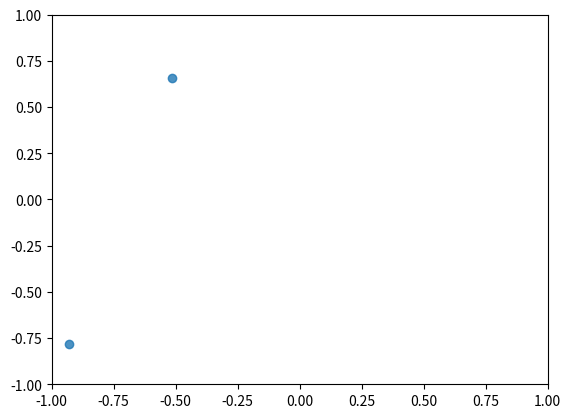

Write the Python code that produced this figure.
import random as r
from math import sqrt
import statistics as s
import numpy as np
import matplotlib.pyplot as plt
import matplotlib.animation as animation
from matplotlib import colors as clr
import numpy as np

def change_pos():
    drift = 0.01
    for ind in pop:
        ind['mom'][0] += r.uniform(-drift, drift)
        ind['mom'][1] += r.uniform(-drift, drift)
        if ind['pos'][0] > 1:
            ind['mom'][0] = -abs(ind['mom'][0])
        if ind['pos'][0] < -1:
            ind['mom'][0] = abs(ind['mom'][0])
        if ind['pos'][1] > 1:
            ind['mom'][1] = -abs(ind['mom'][1])
        if ind['pos'][1] < -1:
            ind['mom'][1] = abs(ind['mom'][1])
        ind['pos'][0] += drift*ind['mom'][0] + r.uniform(-drift, drift)
        ind['pos'][1] += drift*ind['mom'][1] + r.uniform(-drift, drift)

def change_clr():
    trigger_radius = 0.06
    risk_num = 0.5
    euclidean_dist = lambda x, y: sqrt((x**2) + (y**2))
    point = lambda x1, x2: abs(x1 - x2)
    for ind1 in pop:
        for ind2 in pop:
            if euclidean_dist(point(ind1['pos'][0], ind2['pos'][1]),
                              point(ind2['pos'][0], ind2['pos'][1])) <= trigger_radius:
                ind1['clr'] += risk_num
                ind2['clr'] += risk_num


def _update_plot(i, fig, scatter):
    change_pos()  # updates positions
    change_clr()
    scatter.set_offsets(pop['pos'])
    return scatter        

popsize = 50
pop = np.zeros(popsize, dtype=[('pos', float, 2), ('mom', float, 2), ('clr', float, 4)])
pop['pos'] = np.random.uniform(-1, 1, (popsize, 2))
pop['mom'] = np.random.uniform(-1, 1, (popsize, 2))


# Set up figure
fig = plt.figure()
ax = fig.add_subplot(111)
ax.set_xlim([-1, 1])
ax.set_ylim([-1, 1])

scatter = plt.scatter(pop['pos'][0], pop['pos'][1])
scatter.set_alpha(0.8)

anim = animation.FuncAnimation(fig, _update_plot,
                               fargs=(fig, scatter),
                               frames=100,
                               interval=100)
plt.show()
 

